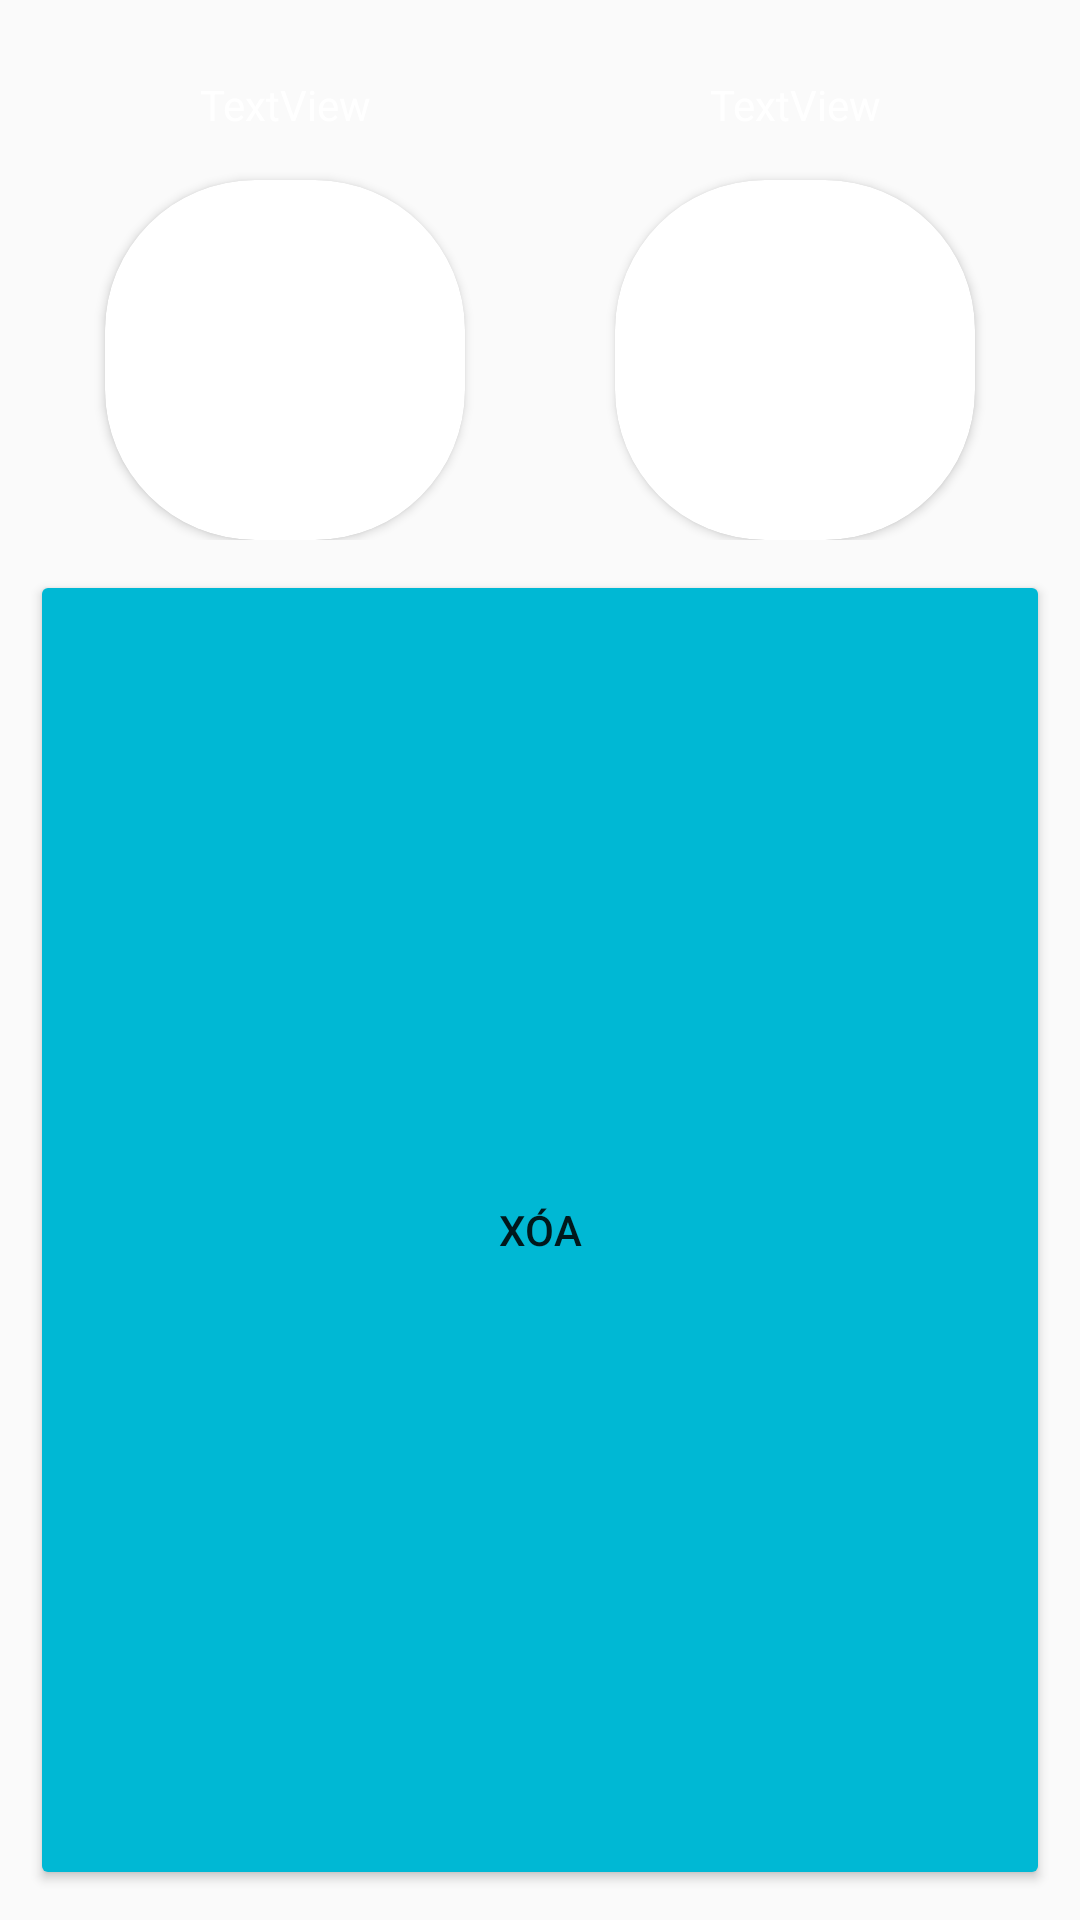

Here is an Android app screen rendered from its layout file. Give the layout XML and the strings, colors and styles it references.
<!-- AndroidManifest.xml: application theme Theme.Login_Android -->
<!-- res/layout/custom_listview_nguoiyeu.xml -->
<?xml version="1.0" encoding="utf-8"?>
<LinearLayout xmlns:android="http://schemas.android.com/apk/res/android"
    xmlns:app="http://schemas.android.com/apk/res-auto"
    android:layout_width="match_parent"
    android:layout_height="wrap_content"
    android:descendantFocusability="blocksDescendants"
    android:orientation="vertical"
    android:padding="10dp">

    <LinearLayout
        android:layout_width="match_parent"
        android:layout_height="wrap_content"
        android:orientation="horizontal">

        <LinearLayout
            android:layout_width="wrap_content"
            android:layout_height="wrap_content"
            android:layout_weight="1"
            android:orientation="vertical">

            <TextView
                android:id="@+id/tvKetQuaNguoiYeu"
                android:layout_width="match_parent"
                android:layout_height="40dp"
                android:layout_margin="5dp"
                android:layout_weight="1"
                android:gravity="center"
                android:text="TextView"
                android:textColor="@color/white" />

            <androidx.cardview.widget.CardView
                android:layout_width="wrap_content"
                android:layout_height="wrap_content"
                android:layout_gravity="center"
                app:cardCornerRadius="50dp">

                <ImageView
                    android:id="@+id/imvNguoiYeu"
                    android:layout_width="120dp"
                    android:layout_height="120dp"
                    app:srcCompat="@drawable/i42" />
            </androidx.cardview.widget.CardView>
        </LinearLayout>

        <LinearLayout
            android:layout_width="wrap_content"
            android:layout_height="wrap_content"
            android:layout_weight="1"
            android:orientation="vertical">

            <TextView
                android:id="@+id/tvTimeNguoiYeu"
                android:layout_width="match_parent"
                android:layout_height="40dp"
                android:layout_margin="5dp"
                android:layout_weight="1"
                android:gravity="center"
                android:text="TextView"
                android:textColor="@color/white" />

            <androidx.cardview.widget.CardView
                android:layout_width="wrap_content"
                android:layout_height="wrap_content"
                android:layout_gravity="center"
                app:cardCornerRadius="50dp">

                <ImageView
                    android:id="@+id/imvNguoiYeu2"
                    android:layout_width="120dp"
                    android:layout_height="120dp"
                    app:srcCompat="@drawable/i42" />

            </androidx.cardview.widget.CardView>

        </LinearLayout>

    </LinearLayout>

    <Button
        android:id="@+id/btn_delete_nguoiyeu"
        android:layout_width="match_parent"
        android:layout_height="wrap_content"
        android:layout_marginTop="10dp"
        android:layout_weight="1"
        android:backgroundTint="#00B8D4"
        android:text="XÓA" />

</LinearLayout>
<!-- resources referenced by this layout -->
<resources>
  <color name="white">#FFFFFFFF</color>
  <style name="Theme.Login_Android" parent="Theme.AppCompat.DayNight">
          
          <item name="colorPrimary">@color/teal_200</item>
  
  
          <item name="colorOnPrimary">@color/white</item>
          
          <item name="colorSecondary">@color/teal_200</item>
          <item name="colorSecondaryVariant">@color/teal_700</item>
          <item name="colorOnSecondary">@color/black</item>
          
          <item name="android:statusBarColor" tools:targetApi="l">?attr/colorPrimaryVariant</item>
          
  
      </style>
  <color name="teal_200">#FF03DAC5</color>
  <color name="teal_700">#FF018786</color>
  <color name="black">#FF000000</color>
</resources>
